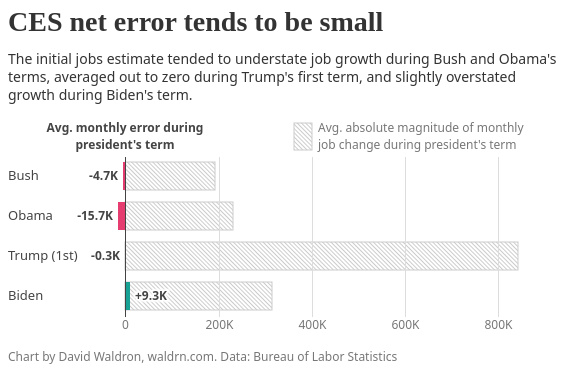
D3 v4 page, settled after 360 driven frames (6 s of simulated time); the page loaded 1 data file(s).


  
  var parseTime = d3.timeParse("%Y-%m-%d");
  
  var tooltip = d3.select("body")
    .append("div")
    .attr("class", "d3-tip")
    .style("opacity", 0)
    .style("pointer-events", "none")
    .on("click", function() {
      d3.select(this)
        .style("opacity", 0)
        .style("pointer-events", "none");
    });
  
  d3.selection.prototype.first = function() {
    return d3.select(this.nodes()[0][0]);
  };
  
  d3.selection.prototype.last = function() {
    return d3.select(this.nodes()[this.size() - 1]);
  };
  
  function wrap(text, width) {
    text.each(function () {
        var text = d3.select(this),
            words = text.text().split(/\s+/).reverse(),
            word,
            line = [],
            lineNumber = 0,
            lineHeight = 1.3, // ems
            x = text.attr("x"),
            y = text.attr("y"),
            dy = 0, //parseFloat(text.attr("dy")),
            tspan = text.text(null)
                        .append("tspan")
                        .attr("x", x)
                        .attr("y", y)
        while (word = words.pop()) {
            line.push(word);
            tspan.text(line.join(" "));
            if (tspan.node().getComputedTextLength() > width) {
                line.pop();
                tspan.text(line.join(" "));
                line = [word];
                tspan = text.append("tspan")
                            .attr("x", x)
                            .attr("y", y)
                            .attr("dy", ++lineNumber * lineHeight + dy + "em")
                            .text(word);
            }
        }
        
        if (lineNumber > 0) {
          const startDy = -(lineNumber * (lineHeight / 2));  // here was the issue
          text
            .selectAll("tspan")
            .attr("dy", (d, i) => startDy + lineHeight * i + "em");
        }
    });
}
  
  function ordinal_suffix_of(i) {
      var j = i % 10,
          k = i % 100;
      if (j == 1 && k != 11) {
          return i + "st";
      }
      if (j == 2 && k != 12) {
          return i + "nd";
      }
      if (j == 3 && k != 13) {
          return i + "rd";
      }
      return i + "th";
  }
  
  function padScale (scale, padding) {
    const doughmain = scale.domain();
    if (!Array.isArray(padding) || typeof scale.invert !== 'function') {
      return doughmain.slice();
    }
  
    const paddedDomain = doughmain.slice();
    const pl = padding.length;
    for (let i = 0; i < pl; i++) {
      const sign = i === 0 ? -1 : 1;
      const isTime = Object.prototype.toString.call(doughmain[i]) === '[object Date]';
  
      const parts = [doughmain[i], scale.invert(padding[i]), scale.invert(0)].map(function(d) {
        return isTime ? d.getTime() : d;
      });
      paddedDomain[i] = [parts[0] + Math.abs(parts[1] - parts[2]) * sign].map(function(d) {
        return isTime ? new Date(d) : d;
      })[0];
    }
    return paddedDomain;
  };
  
  var color1 = "#99475f";
  
  drawChart3();
  
  function drawChart3() {
    var div = d3.select("#bar3-container"),
        divwidth = 550,
        margin = { top: 160, right: 40, bottom: 53, left: 110 },
        width = divwidth - margin.left - margin.right,
        height = 150,
        svg = div.append("svg")
          .attr("width", width + margin.left + margin.right)
          .attr("height", height + margin.top + margin.bottom)
          .attr("role", "img")
          .attr("aria-label", "");
          
          
    const defs = svg.append("defs");
  
    const diag = defs.append("pattern")
      .attr("id", "diagonalHatch")
      .attr("patternUnits", "userSpaceOnUse")
      .attr("width", 3)
      .attr("height", 3)
      .attr("patternTransform", "rotate(-45)");
      
    diag.append("line")
      .attr("x1", 0)
      .attr("y1", 0)
      .attr("x2", 0)
      .attr("y2", 10)
      .attr("stroke", "#000000")
      .attr("stroke-width", 2);
          
    // Create gradient definition
    const gradient = defs.append("linearGradient")
      .attr("id", "fadeGradient")
      .attr("gradientUnits", "userSpaceOnUse")  // Add this
      .attr("x1", -16)  // Match your line's x1
      .attr("y1", 0)
      .attr("x2", 25)   // Match your line's x2  
      .attr("y2", 0);
    
    // Add gradient stops
    gradient.append("stop")
      .attr("offset", "0%")
      .attr("stop-color", "#ddd")
      .attr("stop-opacity", 1);        // Fully opaque at start
    
    // Add gradient stops
    gradient.append("stop")
      .attr("offset", "40%")
      .attr("stop-color", "#ddd")
      .attr("stop-opacity", 1);        // Fully opaque at start
        
    gradient.append("stop")
      .attr("offset", "100%")
      .attr("stop-color", "#ddd")
      .attr("stop-opacity", 0);        // Transparent at end
          
    // Create gradient definition
    const gradient2 = defs.append("linearGradient")
      .attr("id", "fadeGradient2")
      .attr("gradientUnits", "userSpaceOnUse")  // Add this
      .attr("x1", 0)  // Match your line's x1
      .attr("y1", -16)
      .attr("x2", 0)   // Match your line's x2  
      .attr("y2", 25);
    
    // Add gradient stops
    gradient2.append("stop")
      .attr("offset", "0%")
      .attr("stop-color", "#ddd")
      .attr("stop-opacity", 0);        // Fully opaque at start
    
    // Add gradient stops
    gradient2.append("stop")
      .attr("offset", "40%")
      .attr("stop-color", "#ddd")
      .attr("stop-opacity", 1);        // Fully opaque at start
        
    gradient2.append("stop")
      .attr("offset", "100%")
      .attr("stop-color", "#ddd")
      .attr("stop-opacity", 1);        // Transparent at end
        
    var g = svg.append("g")
      .attr("transform", "translate(" + margin.left + "," + margin.top + ")");
          
    g.append("rect")
      .attr("x", -margin.left)
      .attr("y", -margin.top)
      .attr("width", margin.left + width + margin.right)
      .attr("height", margin.top + height + margin.bottom)
      .style("fill", "#fff");
          
    g.append("text")
      .attr("class", "title")
      .attr("x", -margin.left)
      .attr("y", -margin.top)
      .attr("dy", 30)
      .text("CES net error tends to be small");
          
    g.append("text")
      .attr("class", "subtitle")
      .attr("x", -margin.left)
      .attr("y", -margin.top)
      .attr("dy", 63)
      .text("The initial jobs estimate tended to understate job growth during Bush and Obama's");
          
    g.append("text")
      .attr("class", "subtitle")
      .attr("x", -margin.left)
      .attr("y", -margin.top)
      .attr("dy", 81)
      .text("terms, averaged out to zero during Trump's first term, and slightly overstated");
          
    g.append("text")
      .attr("class", "subtitle")
      .attr("x", -margin.left)
      .attr("y", -margin.top)
      .attr("dy", 99)
      .text("growth during Biden's term.");
          
    g.append("text")
      .attr("class", "footnote")
      .attr("x", -margin.left)
      .attr("y", height + margin.bottom)
      .attr("dy", -3)
      .text("Chart by David Waldron, waldrn.com. Data: Bureau of Labor Statistics");
    
    d3.csv('ces-accuracy-pres.csv', function(error, data) {
      if (error) throw error;
      
      color1 = "#18a195";
      color2 = "#e53d6f";
      
      data.forEach(d => {
        d.avg_error = d.avg_error * 1000;
        d.avg_abs_qcew_otm_sa = d.avg_abs_qcew_otm_sa * 1000;
        return(d);
      });
        
      var xScale = d3.scaleLinear()
        .domain([d3.min(data, d => d.avg_error), d3.max(data, d => d.avg_abs_qcew_otm_sa)])
        .rangeRound([0, width]);
        
      var yScale = d3.scaleBand()
        .domain(data.map(d => d.pres))
        .rangeRound([0, height])
        .paddingInner(0.3);
        
      var magBar = g.selectAll("g.mag-bar")
        .data(data)
        .enter()
        .append("g")
        .attr("class", "mag-bar")
        .attr("transform", d => "translate(0," + yScale(d.pres) + ")");
        
      magBar.append("rect")
        .attr("x", d => d.avg_abs_qcew_otm_sa > 0 ? xScale(0) : xScale(d.avg_abs_qcew_otm_sa))
        .attr("y", 0)
        .attr("width", d => d.avg_abs_qcew_otm_sa > 0 ? xScale(d.avg_abs_qcew_otm_sa) - xScale(0) : xScale(0) - xScale(d.avg_abs_qcew_otm_sa))
        .attr("height", yScale.bandwidth())
        .style("fill", "url(#diagonalHatch)")
        .style("stroke", "#000")
        .style("stroke-width", 1)
        .style("opacity", 0.2);
        
      var biasBar = g.selectAll("g.bias-bar")
        .data(data)
        .enter()
        .append("g")
        .attr("class", "bias-bar")
        .attr("transform", d => "translate(0," + yScale(d.pres) + ")");
        
      biasBar.append("rect")
        .attr("x", d => d.avg_error > 0 ? xScale(0) : xScale(d.avg_error))
        .attr("y", 0)
        .attr("width", d => d.avg_error > 0 ? xScale(d.avg_error) - xScale(0) : xScale(0) - xScale(d.avg_error))
        .attr("height", yScale.bandwidth())
        .style("fill", d => d.avg_error > 0 ? color1 : color2);
        
      biasBar.append("text")
        .attr("x", d => xScale(d.avg_error) + (d.avg_error > 0 ? 5 : -5))
        .attr("y", yScale.bandwidth() / 2)
        .attr("dy", 4)
        .attr("text-anchor", d => d.avg_error > 0 ? "start" : "end")
        .style("font-size", "12px")
        .style("stroke", "#fff")
        .style("stroke-width", 5)
        .style("font-weight", 700)
        .style("fill", "#fff")
        .style("opacity", 0.5)
        .text(d => (d.avg_error > 0 ? "+" : "") + d3.format(".1f")(d.avg_error / 1000) + "K");
        
      biasBar.append("text")
        .attr("x", d => xScale(d.avg_error) + (d.avg_error > 0 ? 5 : -5))
        .attr("y", yScale.bandwidth() / 2)
        .attr("dy", 4)
        .attr("text-anchor", d => d.avg_error > 0 ? "start" : "end")
        .style("font-size", "12px")
        .style("stroke", "#fff")
        .style("stroke-width", 3)
        .style("font-weight", 700)
        .style("fill", "#fff")
        .text(d => (d.avg_error > 0 ? "+" : "") + d3.format(".1f")(d.avg_error / 1000) + "K");
        
      biasBar.append("text")
        .attr("x", d => xScale(d.avg_error) + (d.avg_error > 0 ? 5 : -5))
        .attr("y", yScale.bandwidth() / 2)
        .attr("dy", 4)
        .attr("text-anchor", d => d.avg_error > 0 ? "start" : "end")
        .style("font-size", "12px")
        .style("font-weight", 700)
        .style("fill", "#444")
        .text(d => (d.avg_error > 0 ? "+" : "") + d3.format(".1f")(d.avg_error / 1000) + "K");
        
      biasBar.append("text")
        .attr("x", -margin.left)
        .attr("y", yScale.bandwidth() / 2)
        .attr("dy", 4)
        .style("font-size", "13px")
        .style("fill", "#444")
        .text(d => d.pres);
        
      var xAxis = g.append("g")
        .attr("transform", "translate(0," + height + ")")
        .call(d3.axisBottom(xScale)
          .ticks(5)
          .tickFormat(d => d > 1000 ? d / 1000 + "K" : d));
          
      xAxis.select(".domain").remove();
      xAxis.selectAll(".tick")
        .select("line")
        .attr("y1", -height - 4)
        .style("stroke", d => d === 0 ? "#444" : "#ddd");
      xAxis.selectAll(".tick")
        .select("text")
        .style("fill", "#777")
        .style("font-size", "12px");
      
      g.append("text")
        .attr("x", xScale(0))
        .attr("y", -29)
        .attr("text-anchor", "middle")
        .style("font-size", "12px")
        .style("font-weight", 700)
        .style("fill", "#444")
        .text("Avg. monthly error during");
      
      g.append("text")
        .attr("x", xScale(0))
        .attr("y", -12)
        .attr("text-anchor", "middle")
        .style("font-size", "12px")
        .style("font-weight", 700)
        .style("fill", "#444")
        .text("president's term");
      
      g.append("rect")
        .attr("x", width - 224)
        .attr("y", -38)
        .attr("width", 18)
        .attr("height", 27)
        .style("fill", "url(#diagonalHatch)")
        .style("stroke", "#000")
        .style("stroke-width", 1)
        .style("opacity", 0.2);
      
      g.append("text")
        .attr("x", width - 200)
        .attr("y", -29)
        .attr("text-anchor", "start")
        .style("font-size", "12px")
        .style("fill", "#777")
        .text("Avg. absolute magnitude of monthly");
      
      g.append("text")
        .attr("x", width - 200)
        .attr("y", -12)
        .attr("text-anchor", "start")
        .style("font-size", "12px")
        .style("fill", "#777")
        .text("job change during president's term");
        
    });
  };
  

### data: ces-accuracy-pres.csv
party, pres, avg_error, avg_abs_error, avg_qcew_otm_sa, avg_abs_qcew_otm_sa
R, Bush, -4.689, 119.5, 63.74, 193.2
D, Obama, -15.7, 115.1, 100.3, 231.8
R, Trump (1st), -0.2511, 148.7, -56.08, 842.5
D, Biden, 9.27, 183.6, 295.6, 315.1